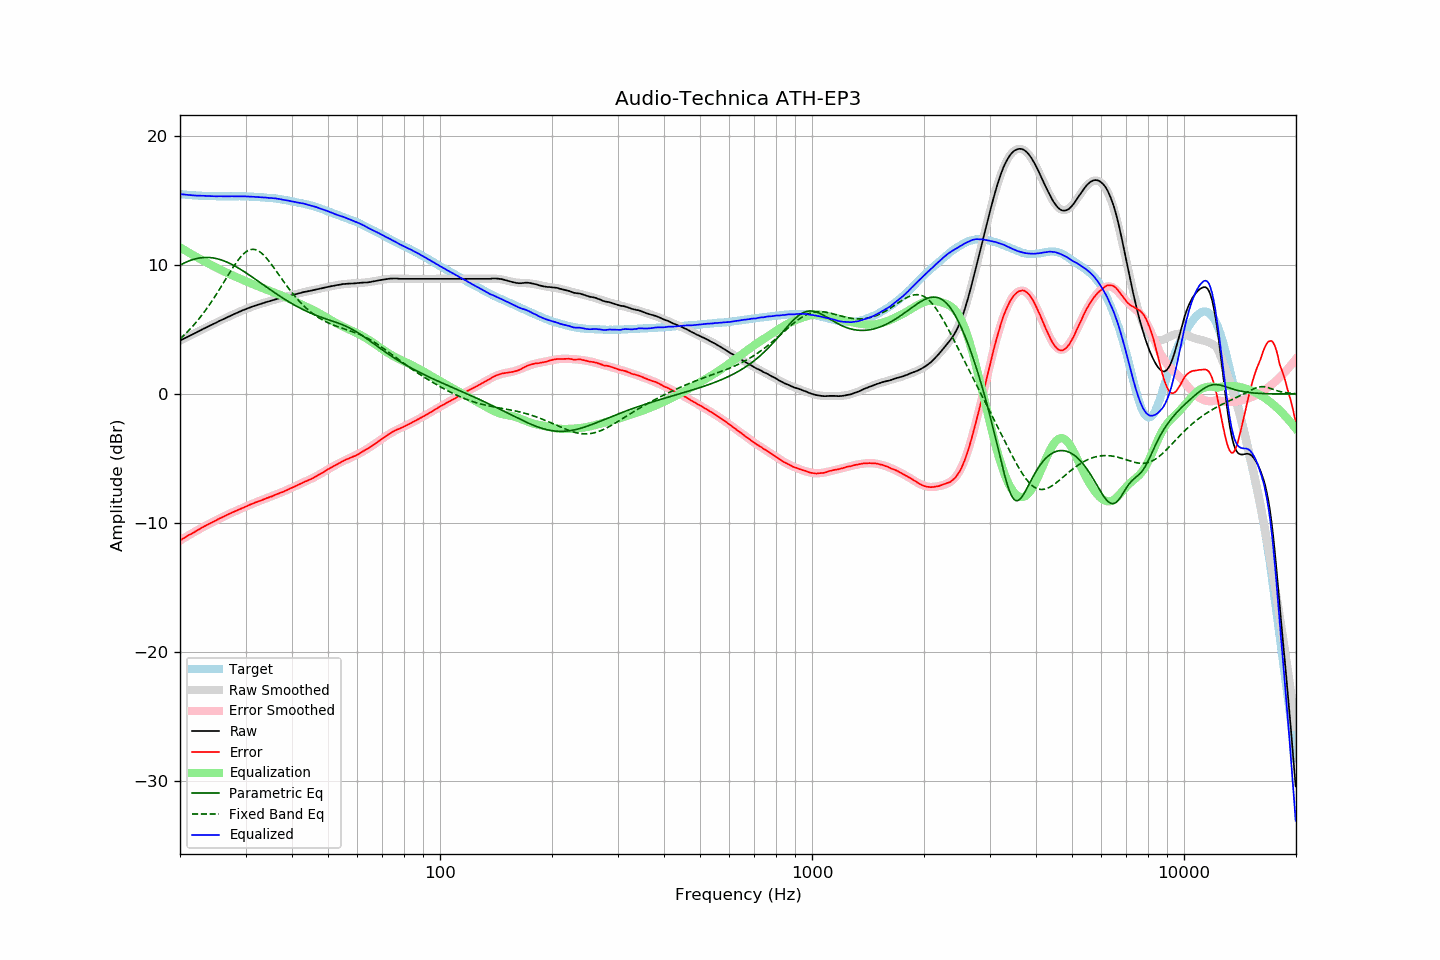

The file beside this chart, header and first rows:
frequency, raw, error, smoothed, error_smoothed, equalization, parametric_eq, fixed_band_eq, equalized_raw, equalized_smoothed, target
20.00, 4.13, -11.37, 4.12, -11.38, 11.38, 9.99, 4.26, 15.50, 15.50, 15.50
20.20, 4.19, -11.30, 4.19, -11.30, 11.30, 10.05, 4.38, 15.49, 15.49, 15.49
20.40, 4.26, -11.22, 4.25, -11.22, 11.22, 10.12, 4.49, 15.48, 15.47, 15.48
20.61, 4.32, -11.15, 4.32, -11.15, 11.15, 10.18, 4.61, 15.46, 15.46, 15.47
20.81, 4.38, -11.07, 4.38, -11.07, 11.07, 10.23, 4.74, 15.45, 15.45, 15.45
21.02, 4.45, -10.99, 4.44, -11.00, 11.00, 10.29, 4.86, 15.44, 15.44, 15.43
21.23, 4.51, -10.92, 4.51, -10.92, 10.92, 10.34, 4.99, 15.43, 15.43, 15.42
21.44, 4.57, -10.87, 4.57, -10.85, 10.85, 10.38, 5.13, 15.42, 15.42, 15.43
21.66, 4.63, -10.79, 4.63, -10.78, 10.78, 10.42, 5.27, 15.40, 15.41, 15.41
21.87, 4.69, -10.72, 4.70, -10.71, 10.71, 10.46, 5.41, 15.39, 15.40, 15.41
22.09, 4.76, -10.63, 4.76, -10.64, 10.64, 10.49, 5.55, 15.39, 15.39, 15.39
22.31, 4.82, -10.57, 4.82, -10.57, 10.57, 10.52, 5.70, 15.38, 15.39, 15.39
22.54, 4.89, -10.49, 4.88, -10.50, 10.50, 10.54, 5.86, 15.38, 15.38, 15.38
22.76, 4.95, -10.43, 4.95, -10.43, 10.43, 10.56, 6.01, 15.37, 15.37, 15.38
22.99, 5.02, -10.35, 5.01, -10.36, 10.36, 10.57, 6.17, 15.38, 15.37, 15.37
23.22, 5.08, -10.28, 5.07, -10.29, 10.29, 10.58, 6.34, 15.37, 15.36, 15.35
23.45, 5.14, -10.23, 5.13, -10.23, 10.23, 10.59, 6.51, 15.36, 15.36, 15.36
23.69, 5.20, -10.16, 5.19, -10.16, 10.16, 10.59, 6.68, 15.35, 15.35, 15.35
23.92, 5.26, -10.08, 5.26, -10.09, 10.09, 10.58, 6.86, 15.35, 15.35, 15.34
24.16, 5.32, -10.03, 5.32, -10.03, 10.03, 10.57, 7.04, 15.34, 15.34, 15.35
24.40, 5.38, -9.97, 5.38, -9.96, 9.96, 10.56, 7.23, 15.34, 15.34, 15.35
24.65, 5.44, -9.91, 5.44, -9.90, 9.90, 10.54, 7.42, 15.33, 15.34, 15.35
24.89, 5.50, -9.85, 5.50, -9.84, 9.84, 10.52, 7.61, 15.33, 15.34, 15.34
25.14, 5.56, -9.77, 5.56, -9.77, 9.77, 10.49, 7.80, 15.33, 15.34, 15.33
25.39, 5.63, -9.70, 5.62, -9.71, 9.71, 10.46, 8.00, 15.34, 15.33, 15.33
25.65, 5.69, -9.64, 5.68, -9.65, 9.65, 10.42, 8.20, 15.33, 15.33, 15.33
25.91, 5.75, -9.58, 5.74, -9.59, 9.59, 10.38, 8.41, 15.33, 15.33, 15.33
26.16, 5.81, -9.53, 5.81, -9.52, 9.52, 10.33, 8.61, 15.33, 15.33, 15.33
26.43, 5.87, -9.47, 5.86, -9.46, 9.46, 10.29, 8.81, 15.33, 15.33, 15.33
26.69, 5.93, -9.40, 5.92, -9.41, 9.41, 10.23, 9.02, 15.33, 15.33, 15.33
26.96, 5.99, -9.34, 5.98, -9.35, 9.35, 10.18, 9.22, 15.33, 15.33, 15.33
27.23, 6.05, -9.28, 6.04, -9.29, 9.29, 10.12, 9.42, 15.33, 15.33, 15.33
27.50, 6.10, -9.23, 6.10, -9.23, 9.23, 10.06, 9.62, 15.33, 15.33, 15.32
27.77, 6.16, -9.17, 6.16, -9.18, 9.18, 10.00, 9.82, 15.33, 15.33, 15.33
28.05, 6.21, -9.12, 6.21, -9.12, 9.12, 9.93, 10.00, 15.33, 15.33, 15.33
28.33, 6.27, -9.07, 6.27, -9.07, 9.07, 9.86, 10.19, 15.33, 15.33, 15.33
28.62, 6.32, -9.02, 6.32, -9.01, 9.01, 9.79, 10.36, 15.33, 15.33, 15.33
28.90, 6.38, -8.96, 6.38, -8.95, 8.95, 9.71, 10.52, 15.33, 15.33, 15.34
29.19, 6.43, -8.91, 6.43, -8.90, 8.90, 9.64, 10.67, 15.33, 15.33, 15.34
29.48, 6.49, -8.85, 6.48, -8.85, 8.85, 9.56, 10.80, 15.33, 15.33, 15.33
29.78, 6.54, -8.79, 6.53, -8.79, 8.79, 9.48, 10.92, 15.33, 15.33, 15.33
30.08, 6.59, -8.74, 6.58, -8.74, 8.74, 9.40, 11.02, 15.32, 15.32, 15.33
30.38, 6.64, -8.68, 6.63, -8.68, 8.68, 9.31, 11.10, 15.32, 15.32, 15.31
30.68, 6.69, -8.62, 6.68, -8.63, 8.63, 9.23, 11.16, 15.32, 15.31, 15.31
30.99, 6.74, -8.57, 6.73, -8.58, 8.58, 9.15, 11.20, 15.31, 15.31, 15.30
31.30, 6.78, -8.52, 6.77, -8.53, 8.53, 9.06, 11.22, 15.30, 15.30, 15.30
31.61, 6.82, -8.48, 6.82, -8.48, 8.48, 8.97, 11.21, 15.29, 15.29, 15.30
31.93, 6.86, -8.42, 6.86, -8.43, 8.43, 8.89, 11.19, 15.28, 15.28, 15.27
32.24, 6.90, -8.38, 6.90, -8.38, 8.38, 8.80, 11.14, 15.27, 15.27, 15.28
32.57, 6.94, -8.33, 6.94, -8.33, 8.33, 8.71, 11.08, 15.26, 15.27, 15.26
32.89, 6.98, -8.28, 6.98, -8.28, 8.28, 8.62, 10.99, 15.26, 15.26, 15.26
33.22, 7.02, -8.24, 7.02, -8.23, 8.23, 8.54, 10.89, 15.25, 15.25, 15.25
33.55, 7.06, -8.19, 7.06, -8.19, 8.19, 8.45, 10.77, 15.24, 15.24, 15.25
33.89, 7.10, -8.14, 7.10, -8.14, 8.14, 8.36, 10.64, 15.23, 15.23, 15.23
34.23, 7.14, -8.08, 7.14, -8.09, 8.09, 8.27, 10.50, 15.23, 15.23, 15.22
34.57, 7.17, -8.04, 7.17, -8.04, 8.04, 8.19, 10.35, 15.21, 15.21, 15.21
34.92, 7.21, -7.99, 7.21, -7.99, 7.99, 8.10, 10.19, 15.20, 15.20, 15.19
35.27, 7.25, -7.96, 7.25, -7.95, 7.95, 8.01, 10.03, 15.19, 15.19, 15.21
35.62, 7.29, -7.90, 7.28, -7.90, 7.90, 7.93, 9.86, 15.18, 15.18, 15.18
35.97, 7.33, -7.85, 7.32, -7.85, 7.85, 7.84, 9.68, 15.18, 15.16, 15.17
... 635 more rows
